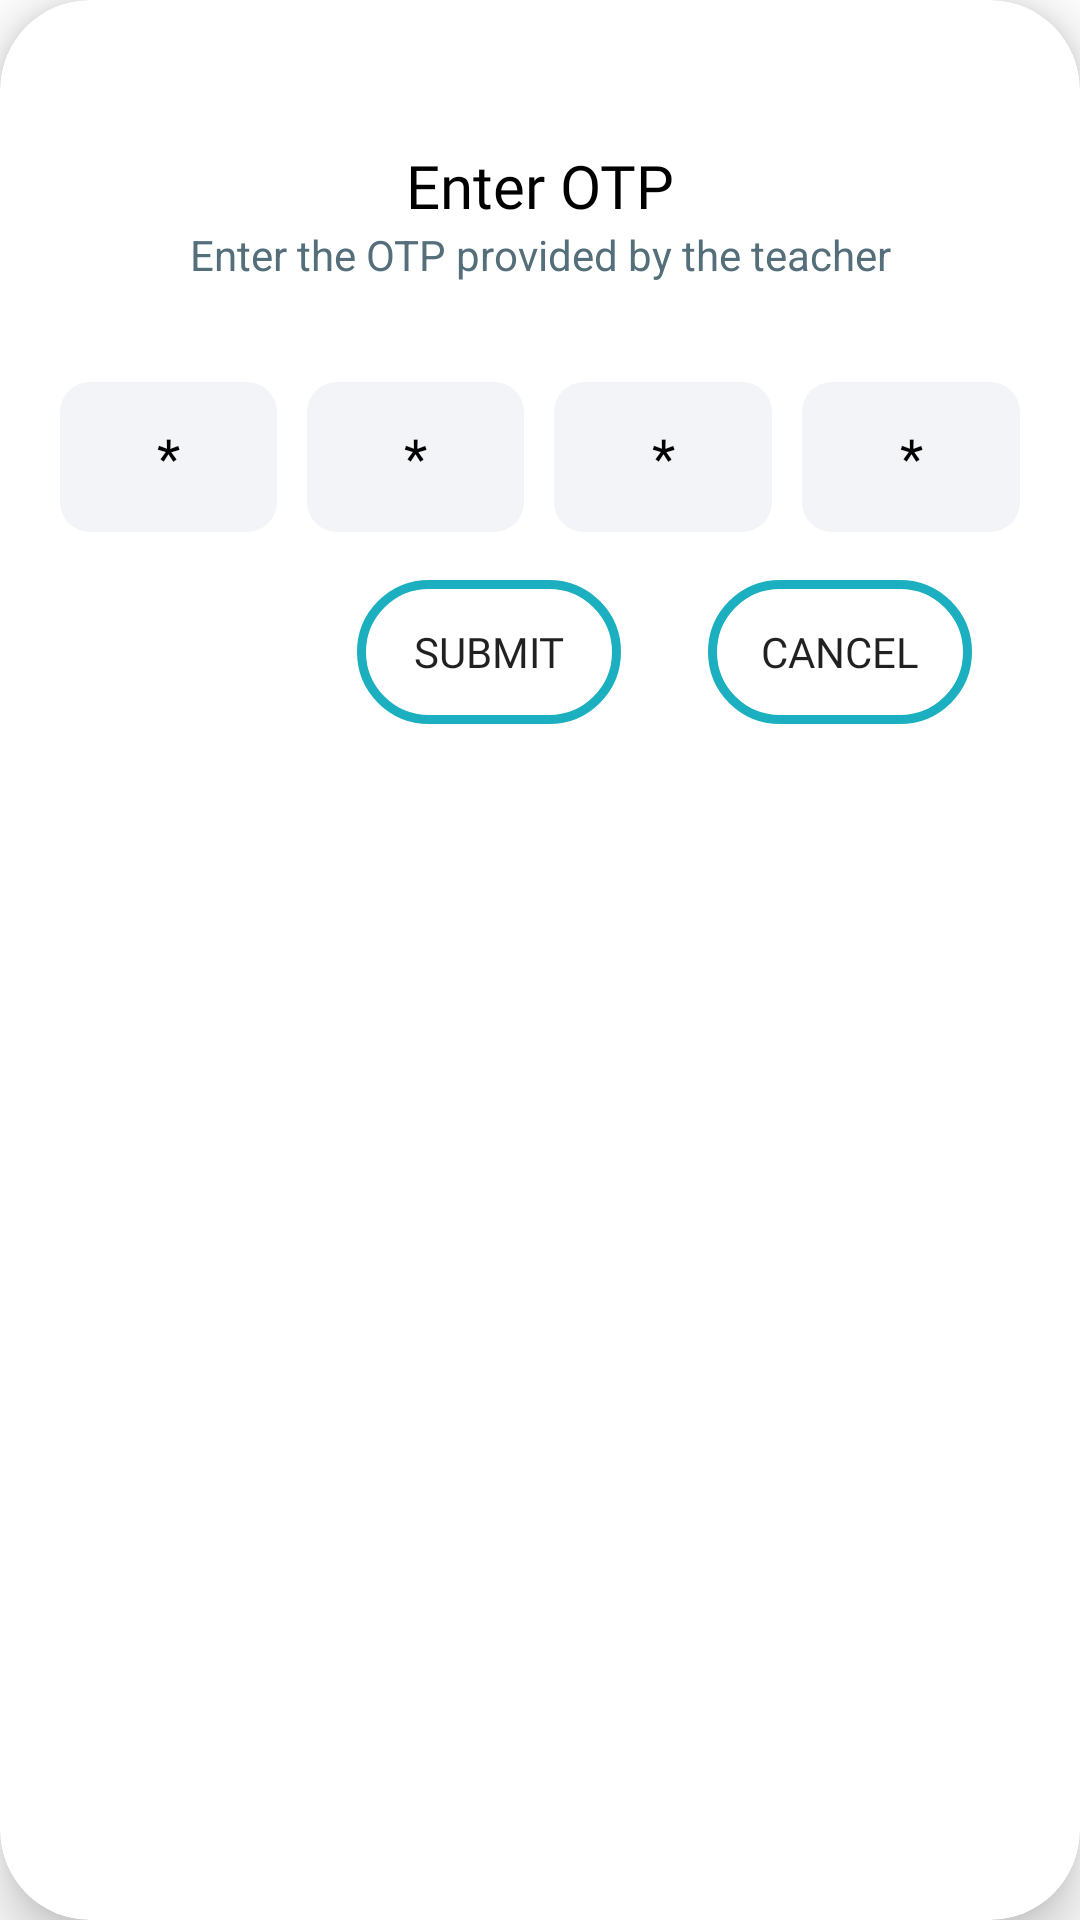

The Android layout XML behind this screen, and the referenced resources:
<!-- AndroidManifest.xml: application theme Theme.Presentza -->
<!-- res/layout/otp_view.xml -->
<?xml version="1.0" encoding="utf-8"?>
<androidx.cardview.widget.CardView xmlns:android="http://schemas.android.com/apk/res/android"
    xmlns:app="http://schemas.android.com/apk/res-auto"
    xmlns:tools="http://schemas.android.com/tools"
    android:layout_width="wrap_content"
    android:layout_height="wrap_content"
    app:cardCornerRadius="30dp"
    app:cardElevation="10dp"
    android:background="@drawable/card"
    android:paddingBottom="20dp"

    >

    <androidx.constraintlayout.widget.ConstraintLayout
        android:layout_width="match_parent"
        android:layout_height="match_parent">

        <TextView
            android:id="@+id/textView"
            android:layout_width="wrap_content"
            android:layout_height="wrap_content"
            android:fontFamily="@font/encodesansexpanded_back"
            android:text="@string/Enter_otp"
            android:textAlignment="center"
            android:textColor="@color/black"
            android:textSize="20sp"
            app:layout_constraintBottom_toBottomOf="parent"
            app:layout_constraintEnd_toEndOf="parent"
            app:layout_constraintStart_toStartOf="parent"
            app:layout_constraintTop_toTopOf="parent"
            app:layout_constraintVertical_bias="0.079">

        </TextView>

        <TextView
            android:id="@+id/textView2"
            android:layout_width="wrap_content"
            android:layout_height="wrap_content"
            android:text="@string/enter_the_otp_provided_by_the_teacher"
            android:textColor="#546E7A"
            app:layout_constraintEnd_toEndOf="@+id/textView"
            app:layout_constraintStart_toStartOf="@+id/textView"
            app:layout_constraintTop_toBottomOf="@+id/textView" />





        <LinearLayout
            android:id="@+id/linearLayout"
            android:layout_width="match_parent"
            android:layout_height="wrap_content"
            android:layout_marginTop="52dp"
            android:gravity="center"
            android:orientation="horizontal"
            android:weightSum="4"
            app:layout_constraintTop_toBottomOf="@id/textView"
            tools:layout_editor_absoluteX="0dp">

            <EditText
                android:id="@+id/otpet1"
                android:layout_width="50dp"
                android:layout_height="50dp"
                android:layout_marginStart="20dp"
                android:layout_marginEnd="5dp"
                android:layout_weight="1"
                android:autofillHints="OTP"
                android:background="@drawable/otp"
                android:gravity="center"
                android:hint="@string/otp"
                android:inputType="number"
                android:maxLength="1"
                android:maxLines="1"
                android:textColor="@color/black"
                android:textColorHint="@color/black"
                app:layout_constraintEnd_toEndOf="@+id/editText"
                app:layout_constraintHorizontal_bias="0.498"
                app:layout_constraintStart_toStartOf="@+id/editText"
                app:layout_constraintTop_toBottomOf="@+id/editText"
                tools:ignore="DuplicateSpeakableTextCheck" />

            <EditText
                android:id="@+id/otpet2"
                android:layout_width="50dp"
                android:layout_height="50dp"
                android:layout_marginStart="5dp"
                android:layout_marginEnd="5dp"
                android:layout_weight="1"
                android:autofillHints="OTP"
                android:background="@drawable/otp"
                android:gravity="center"
                android:inputType="number"
                android:maxLength="1"
                android:hint="@string/otp"
                android:textColorHint="@color/black"
                android:maxLines="1"
                android:textColor="@color/black"
                app:layout_constraintEnd_toEndOf="@+id/editText"
                app:layout_constraintHorizontal_bias="0.498"
                app:layout_constraintStart_toStartOf="@+id/editText"
                app:layout_constraintTop_toBottomOf="@+id/editText" />

            <EditText
                android:id="@+id/otpet3"
                android:layout_width="50dp"
                android:layout_height="50dp"
                android:layout_marginStart="5dp"
                android:layout_marginEnd="5dp"
                android:layout_weight="1"
                android:autofillHints="OTP"
                android:background="@drawable/otp"
                android:gravity="center"
                android:inputType="number"
                android:hint="@string/otp"
                android:textColorHint="@color/black"
                android:maxLength="1"
                android:maxLines="1"
                android:textColor="@color/black"
                app:layout_constraintEnd_toEndOf="@+id/editText"
                app:layout_constraintHorizontal_bias="0.498"
                app:layout_constraintStart_toStartOf="@+id/editText"
                app:layout_constraintTop_toBottomOf="@+id/editText" />

            <EditText
                android:id="@+id/otpet4"
                android:layout_width="50dp"
                android:layout_height="50dp"
                android:layout_marginStart="5dp"
                android:layout_marginEnd="20dp"
                android:layout_weight="1"
                android:autofillHints="OTP"
                android:background="@drawable/otp"
                android:hint="@string/otp"
                android:textColorHint="@color/black"
                android:gravity="center"
                android:inputType="number"
                android:maxLength="1"
                android:maxLines="1"
                android:textColor="@color/black"
                app:layout_constraintEnd_toEndOf="@+id/editText"
                app:layout_constraintHorizontal_bias="0.498"
                app:layout_constraintStart_toStartOf="@+id/editText"
                app:layout_constraintTop_toBottomOf="@+id/editText" />

        </LinearLayout>

        <androidx.appcompat.widget.AppCompatButton
            android:id="@+id/submit_button"
            android:layout_width="wrap_content"
            android:layout_height="wrap_content"
            android:layout_marginTop="16dp"
            android:layout_marginBottom="20dp"
            android:background="@drawable/button"
            android:fontFamily="@font/encodesansexpanded_back"
            android:text="@string/submit"
            app:layout_constraintEnd_toStartOf="@+id/cancel_button"
            app:layout_constraintHorizontal_bias="0.804"
            app:layout_constraintStart_toStartOf="@+id/linearLayout"
            app:layout_constraintTop_toBottomOf="@+id/linearLayout" />

        <androidx.appcompat.widget.AppCompatButton
            android:id="@+id/cancel_button"
            android:layout_width="wrap_content"
            android:layout_height="wrap_content"
            android:layout_marginTop="16dp"
            android:layout_marginEnd="36dp"
            android:layout_marginBottom="20dp"
            android:background="@drawable/button"
            android:fontFamily="@font/encodesansexpanded_back"
            android:text="@string/cancel"
            app:layout_constraintEnd_toEndOf="@+id/linearLayout"
            app:layout_constraintTop_toBottomOf="@+id/linearLayout" />


    </androidx.constraintlayout.widget.ConstraintLayout>

</androidx.cardview.widget.CardView>
<!-- resources referenced by this layout -->
<resources>
  <color name="black">#FF000000</color>
  <!-- drawable button (drawable) -->
  <?xml version="1.0" encoding="utf-8"?>
  <selector xmlns:android="http://schemas.android.com/apk/res/android">
      <item android:state_selected="true" android:drawable="@drawable/btn_selected"/>
      <item android:state_selected="false" android:drawable="@drawable/btn_unselected"/>
  
  </selector>
  <!-- drawable card (drawable) -->
  <?xml version="1.0" encoding="utf-8"?>
  <shape xmlns:android="http://schemas.android.com/apk/res/android" android:shape="rectangle">
      <solid android:color="#F9F6EE"/>
      <corners android:radius="20dp"/>
  
  </shape>
  <!-- drawable otp (drawable) -->
  <?xml version="1.0" encoding="utf-8"?>
  <shape xmlns:android="http://schemas.android.com/apk/res/android" android:shape="rectangle">
       <solid android:color="#0d132f7a"/>
      <corners android:radius="10dp"/>
  
  </shape>
  <string name="Enter_otp">Enter OTP</string>
  <string name="cancel">Cancel</string>
  <string name="enter_the_otp_provided_by_the_teacher">Enter the OTP provided by the teacher</string>
  <string name="otp">*</string>
  <string name="submit">submit</string>
  <style name="Theme.Presentza" parent="Theme.MaterialComponents.DayNight.NoActionBar">
          
          <item name="colorPrimary">@color/purple_500</item>
          <item name="colorPrimaryVariant">@color/purple_700</item>
          <item name="colorOnPrimary">@color/black</item>
          
          <item name="colorSecondary">@color/teal_200</item>
          <item name="colorSecondaryVariant">@color/teal_700</item>
          <item name="colorOnSecondary">@color/black</item>
          
          <item name="android:statusBarColor">?attr/colorPrimaryVariant</item>
          
  
      </style>
  <!-- drawable btn_selected (drawable) -->
  <?xml version="1.0" encoding="utf-8"?>
  <shape xmlns:android="http://schemas.android.com/apk/res/android" android:shape="rectangle">
      <solid android:color="#1bafbf"/>
      <corners android:radius="50dp"/>
  
  </shape>
  <!-- drawable btn_unselected (drawable) -->
  <?xml version="1.0" encoding="utf-8"?>
  <shape xmlns:android="http://schemas.android.com/apk/res/android" android:shape="rectangle">
      <stroke android:color="#1bafbf" android:width="3dp"/>
      <corners android:radius="50dp"/>
  
  </shape>
  <color name="purple_500">#FF6200EE</color>
  <color name="purple_700">#FF3700B3</color>
  <color name="teal_200">#FF03DAC5</color>
  <color name="teal_700">#FF018786</color>
</resources>
